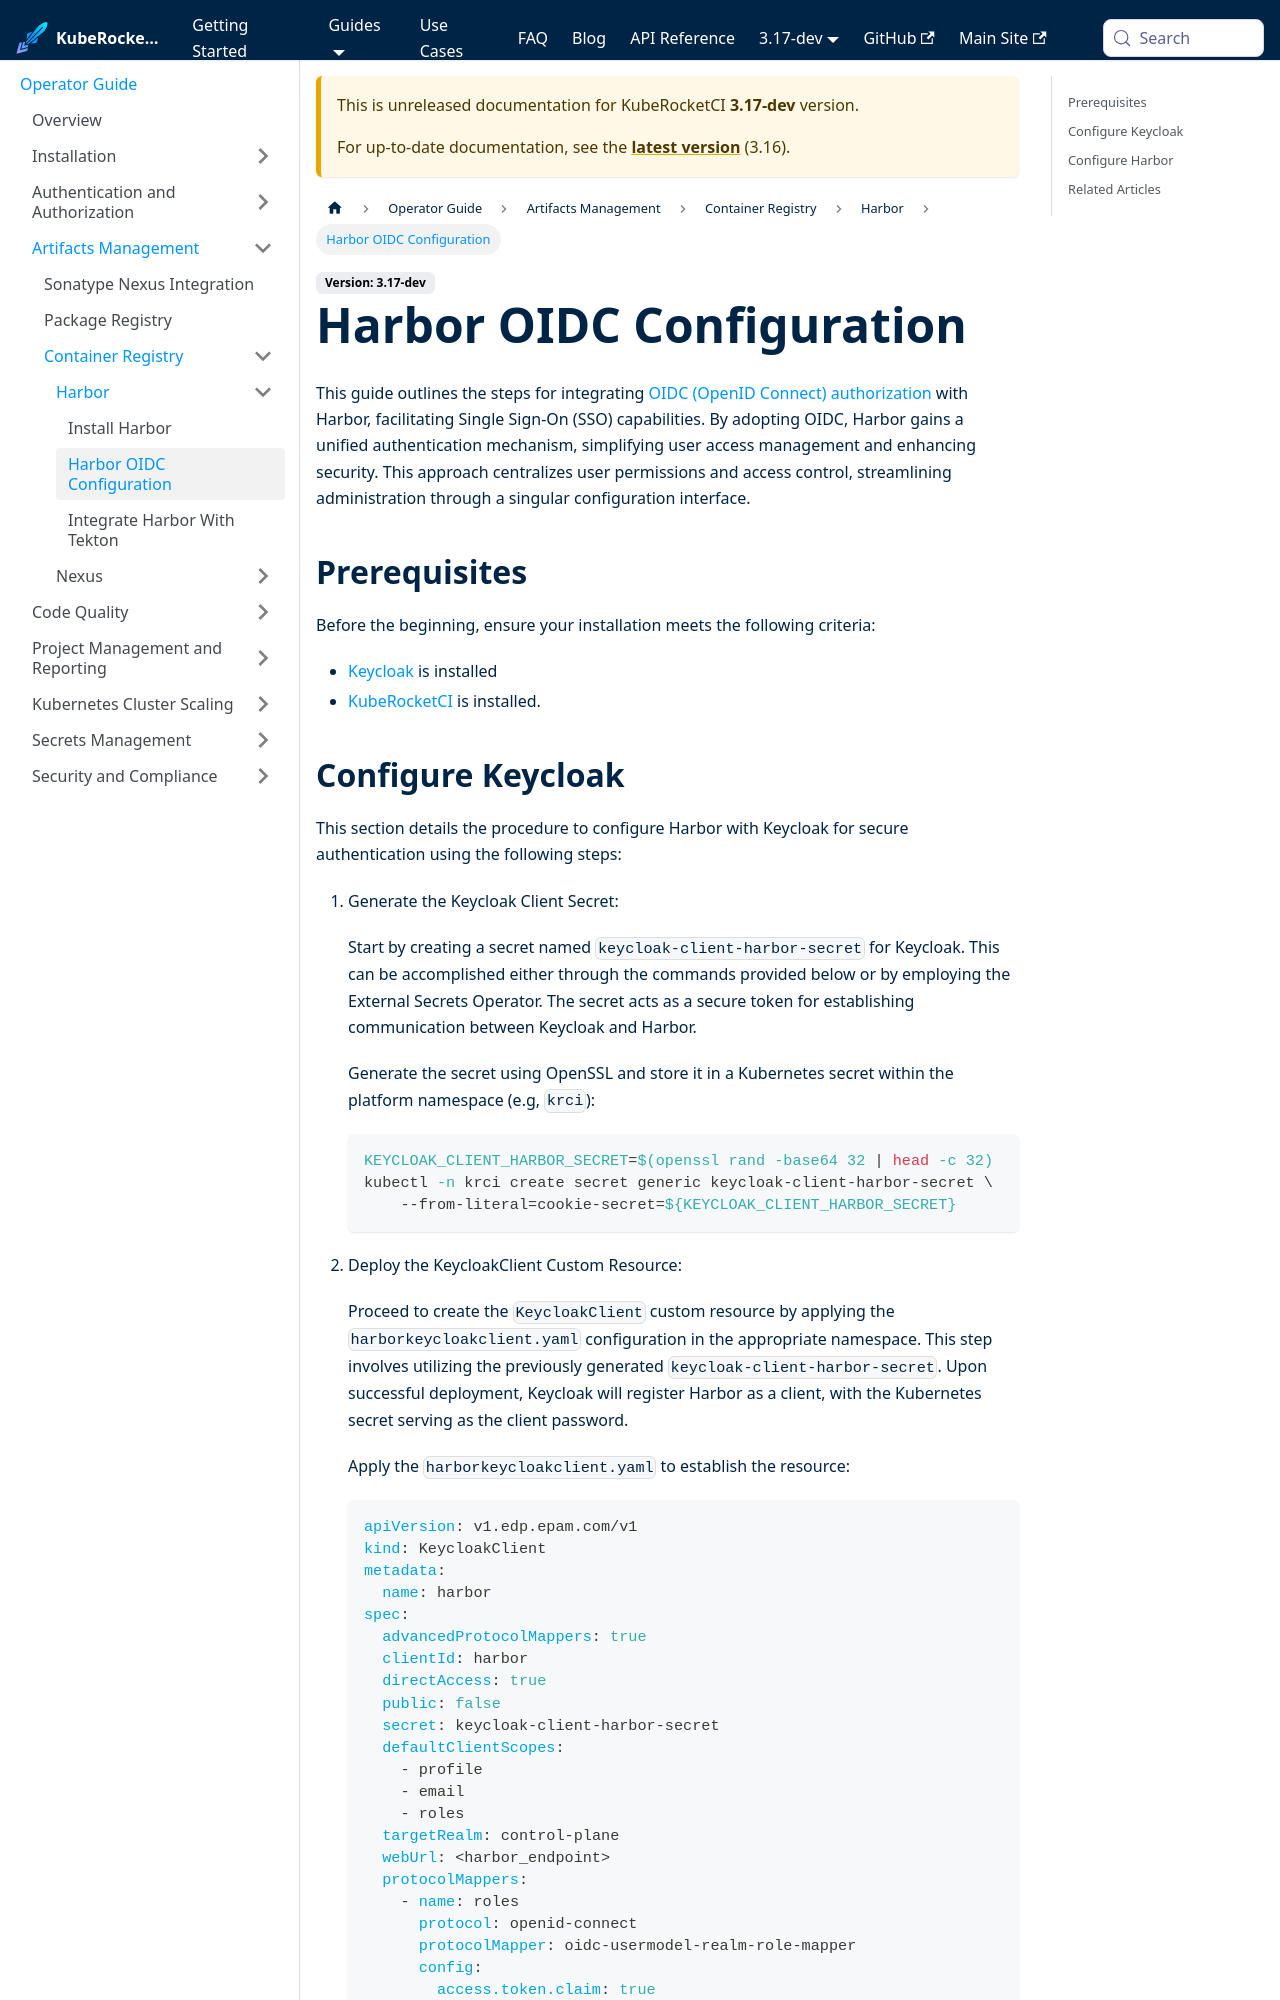

repository: KubeRocketCI/docs · page: docs/next/operator-guide/artifacts-management/harbor-oidc.html · generator: docusaurus

---
title: "Harbor OIDC Configuration"
description: "Guidelines for configuring OIDC authorization with Harbor in KubeRocketCI, enabling Single Sign-On capabilities for enhanced security and user management."
sidebar_label: "Harbor OIDC Configuration"
---
<!-- markdownlint-disable MD025 -->

# Harbor OIDC Configuration

<head>
  <link rel="canonical" href="https://docs.kuberocketci.io/docs/operator-guide/artifacts-management/harbor-oidc" />
</head>

This guide outlines the steps for integrating [OIDC (OpenID Connect) authorization](https://openid.net/connect/) with Harbor, facilitating Single Sign-On (SSO) capabilities. By adopting OIDC, Harbor gains a unified authentication mechanism, simplifying user access management and enhancing security. This approach centralizes user permissions and access control, streamlining administration through a singular configuration interface.

## Prerequisites

Before the beginning, ensure your installation meets the following criteria:

- [Keycloak](../auth/keycloak.md) is installed
- [KubeRocketCI](../install-kuberocketci.md) is installed.
